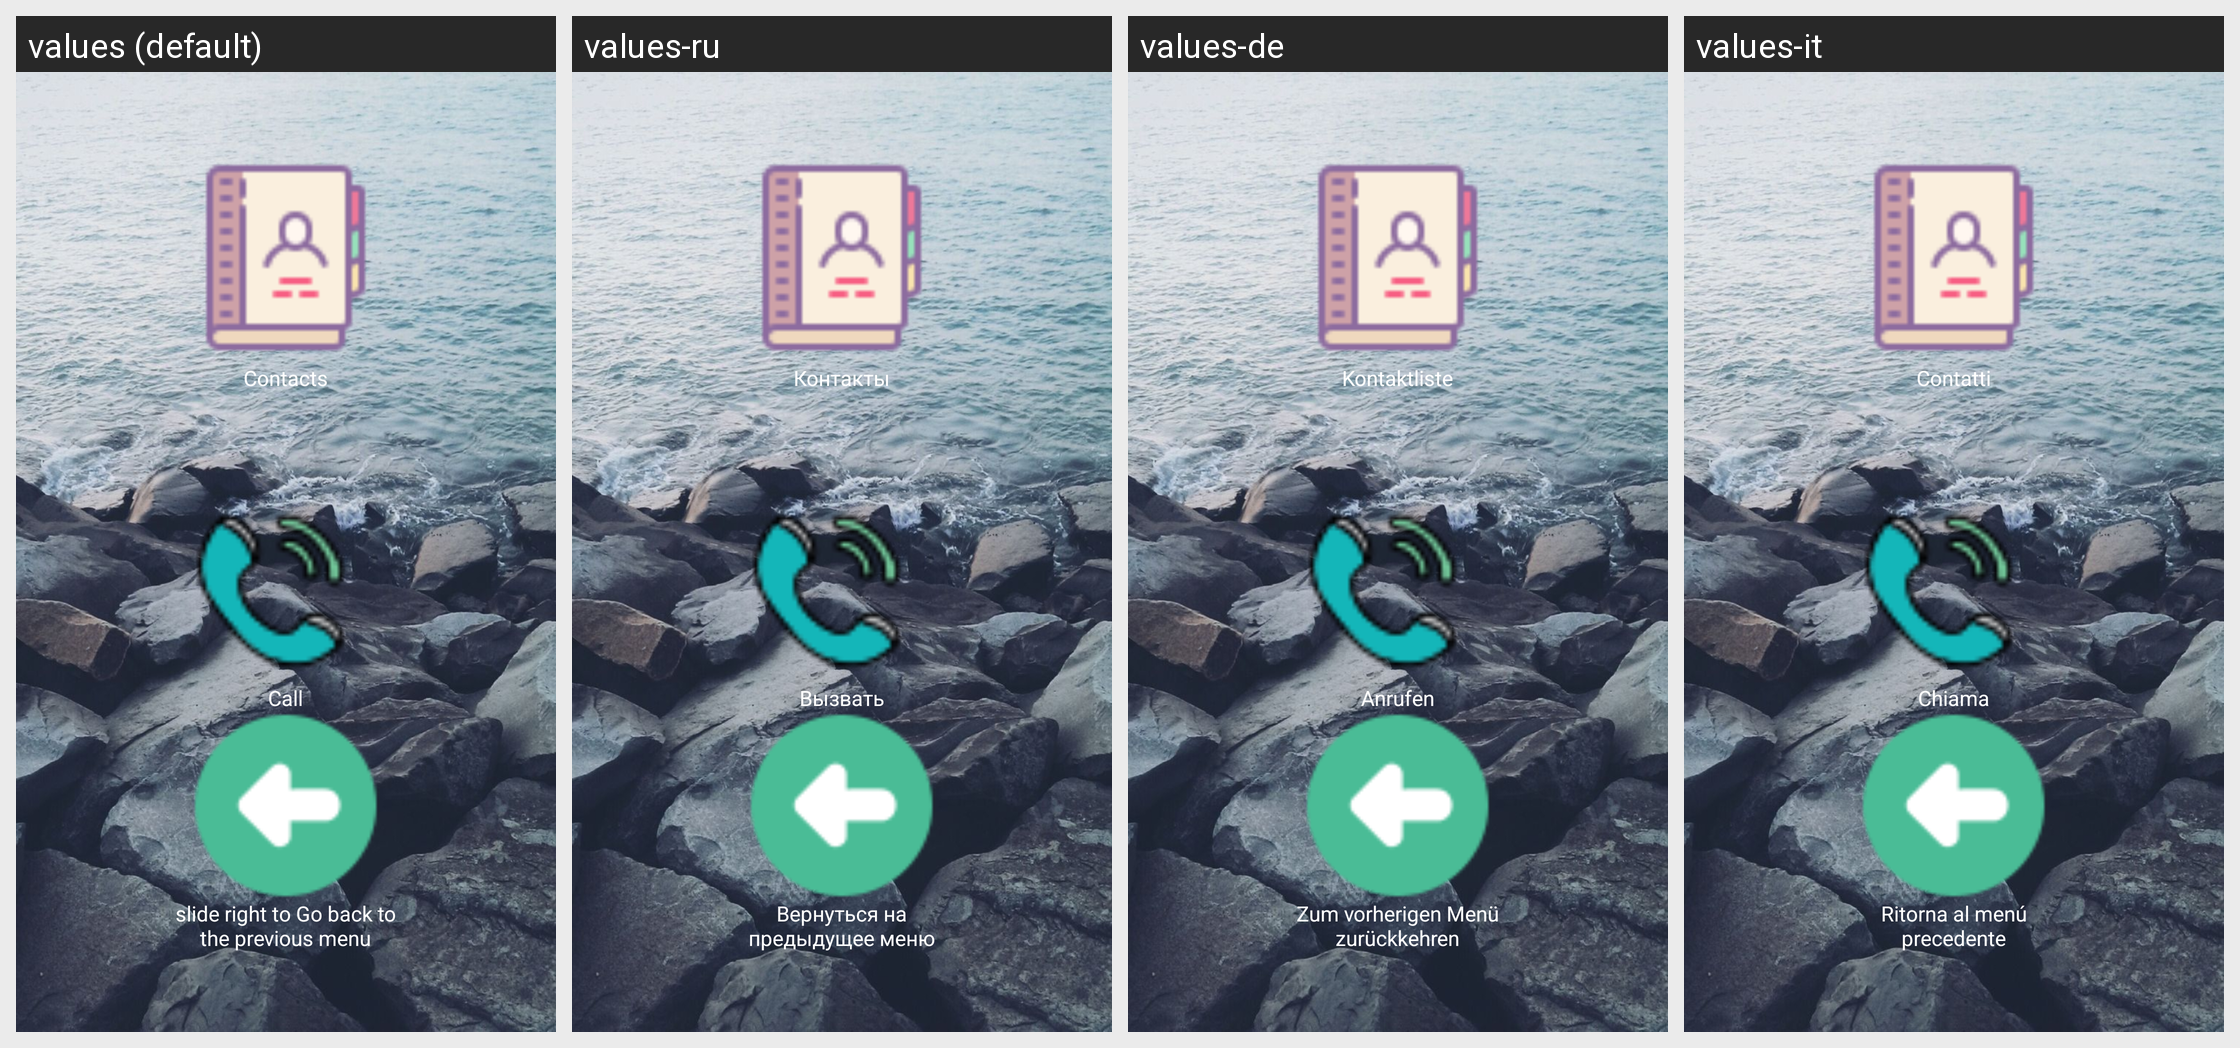

The Android screen above is rendered under several locales of the same app. Produce the string resources it draws, with the default and per-locale values.
Android screen res/layout/contactslist.xml rendered under 4 locales, left to right: values (default), values-ru, values-de, values-it. Device: Nexus 5 (rendered at 1080×1920; each locale shown at half size, 540×960, under a caption strip naming it); theme AppTheme.
Other locales in the repository, not shown: values-bn, values-bn-rIN, values-en-rIN, values-es, values-fr, values-hi, values-hi-rIN, values-id, values-pa, values-pt.
Strings drawn on this screen, with the default value and each locale's value (text and hints the layout hard-codes, and strings that could not be matched under every locale, appear in the picture but are not listed):

layoutContactsListContactsList
  values: Contacts
  values-ru: Контакты
  values-de: Kontaktliste
  values-it: Contatti

layoutContactsListCall
  values: Call
  values-ru: Вызвать
  values-de: Anrufen
  values-it: Chiama

backToPreviousMenu
  values: slide right to Go back to the previous menu
  values-ru: Вернуться на предыдущее меню
  values-de: Zum vorherigen Menü zurückkehren
  values-it: Ritorna al menú precedente
